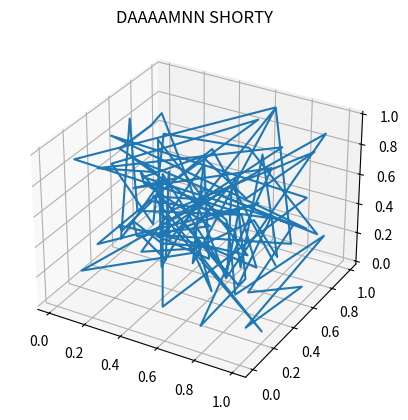

Reproduce this figure in Python.
import numpy as np
import matplotlib.pyplot as plt


axes = plt.axes(projection='3d')

x = np.random.random(100)
y = np.random.random(100)
z = np.random.random(100)

axes.plot(x, y, z)
axes.set_title('DAAAAMNN SHORTY')
plt.show()
